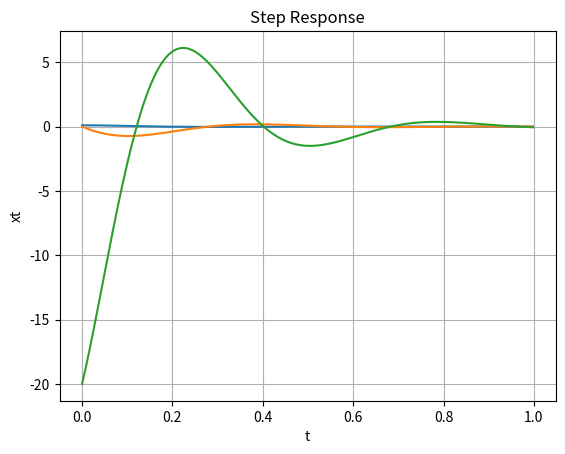

This chart was generated by the following Python code:
#!/usr/bin/env python3
# -*- coding: utf-8 -*-
"""
Created on Tue Dec 26 17:04:19 2023

[redacted]
"""

import matplotlib.pyplot as plt
import numpy as np
import math

m  = 800;         # Mass (kg)
k  = 1.2*10**5;   # Spring Stiffness (N/m)
c  = 8*10**3;     # Damping Coefficient (N.s/m)
xo = 0.1;       # Amplitude (m)
xo_dot = 0;       # Inicial Velocity (m/s)

wn = math.sqrt(k/m)
Cc = 2*math.sqrt(k*m)
Z  = c/Cc
wa = wn*math.sqrt(1-(Z**2))

xstart = 0
xstop = 1
increment = 0.002
t = np.arange(xstart,xstop,increment)

xt = (xo/math.sin(math.atan(wa*xo/(xo_dot+Z*wn*xo))))*np.exp(-Z*wn*t)*np.sin(wa*t+math.atan(wa*xo/(xo_dot+Z*wn*xo)))

xt_dot = ((xo/math.sin(math.atan(wa*xo/(xo_dot+Z*wn*xo))))*np.exp(-Z*wn*t))*((-Z*wn*np.sin(wa*t+math.atan(wa*xo/(xo_dot+Z*wn*xo))))+(wa*np.cos(wa*t+math.atan(wa*xo/(xo_dot+Z*wn*xo)))))

xt_dot_dot = ((xo/math.sin(math.atan(wa*xo/(xo_dot+Z*wn*xo))))*np.exp(-Z*wn*t))*(((-Z**2*wn**2*np.sin(wa*t+math.atan(wa*xo/(xo_dot+Z*wn*xo))))-(wa*Z*wn*np.cos(wa*t+math.atan(wa*xo/(xo_dot+Z*wn*xo)))))+((-Z*wn*wa*np.cos(wa*t+math.atan(wa*xo/(xo_dot+Z*wn*xo))))-(wa**2*np.sin(wa*t+math.atan(wa*xo/(xo_dot+Z*wn*xo))))))
                                                  
# Plotting

plt.plot(t,xt)
plt.plot(t,xt_dot)
plt.plot(t,xt_dot_dot)
plt.title("Step Response")
plt.xlabel("t")
plt.ylabel("xt")
plt.grid()
plt.show()